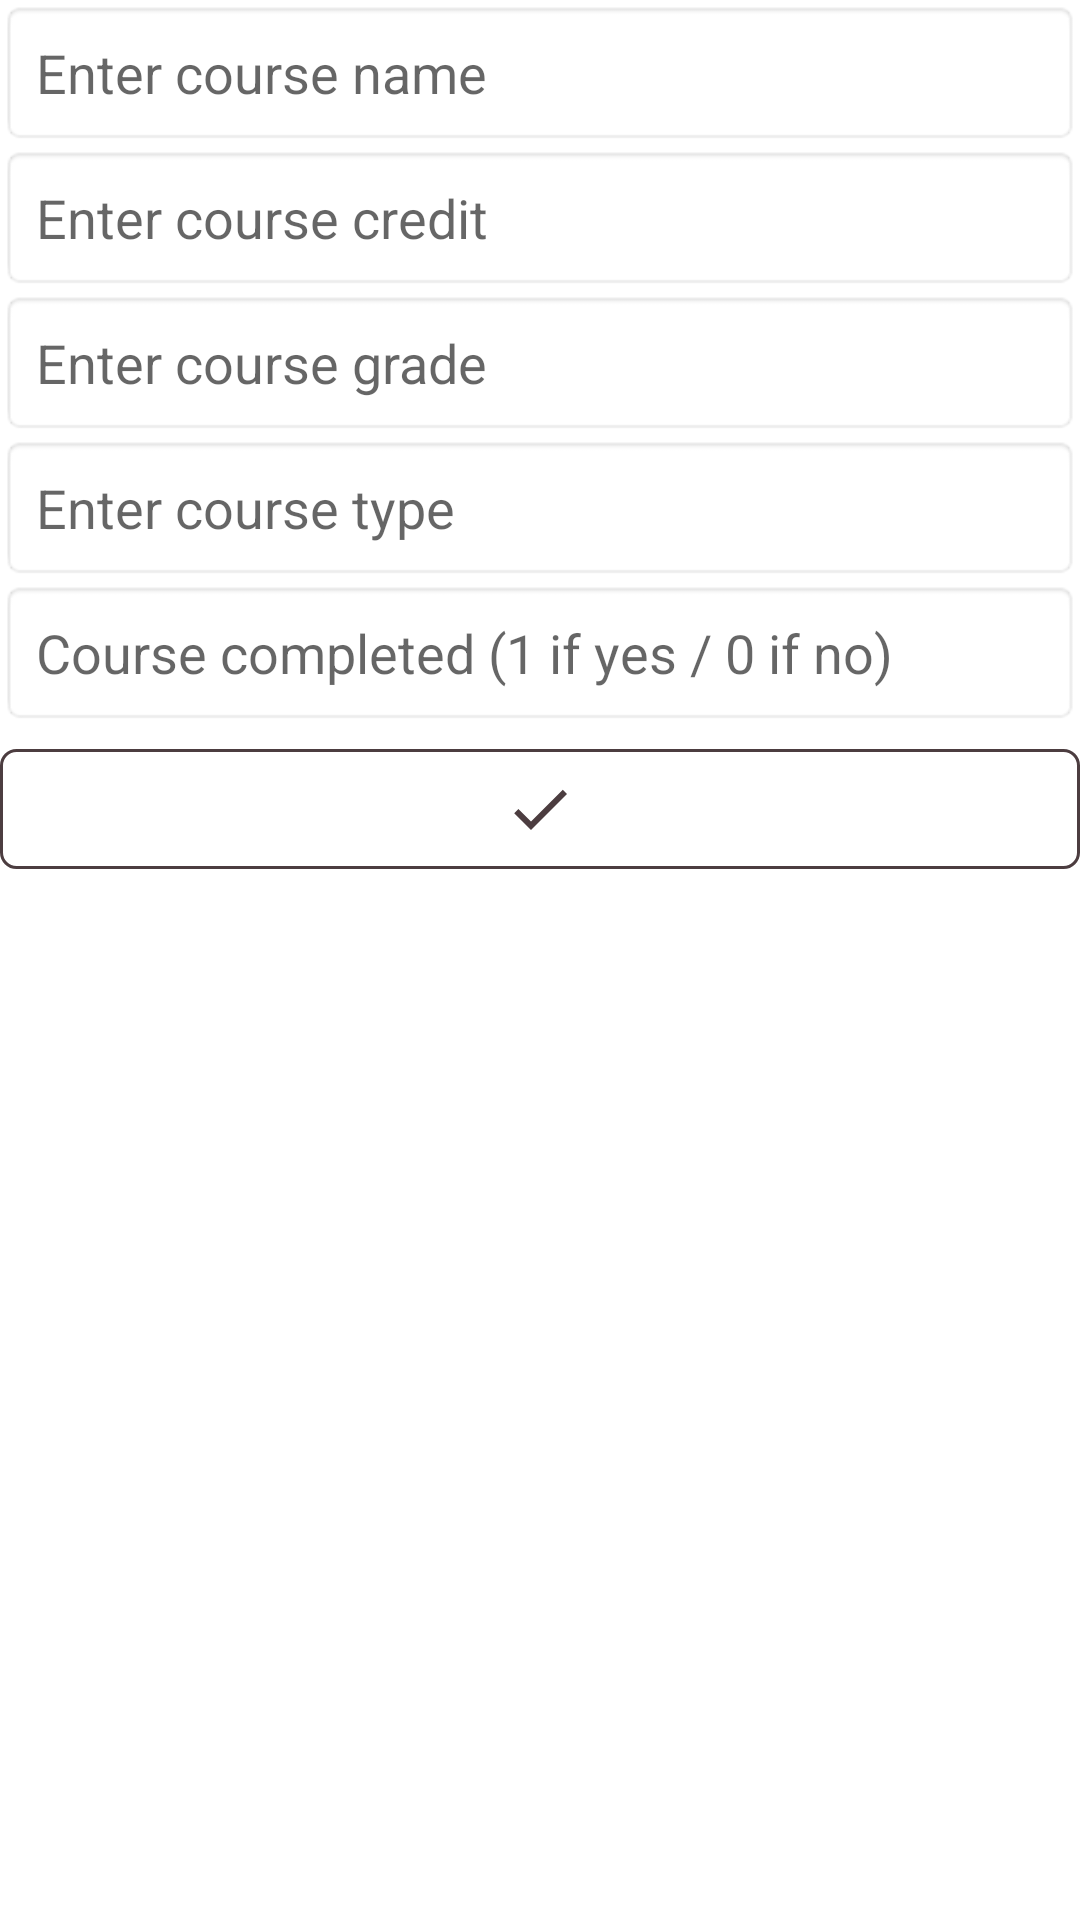

Write the Android layout XML for this screen, with the resource values it uses.
<!-- AndroidManifest.xml: application theme Theme.KurzusNaplo -->
<!-- res/layout/dialog_update.xml -->
<?xml version="1.0" encoding="utf-8"?>
<LinearLayout
    xmlns:android="http://schemas.android.com/apk/res/android"
    android:layout_width="match_parent"
    android:layout_height="match_parent"
    android:orientation="vertical"
    android:layout_margin="8dp">

    <EditText
        android:layout_width="match_parent"
        android:layout_height="wrap_content"
        android:id="@+id/edit_name"
        android:hint="Enter course name"
        android:padding="12dp"
        android:layout_gravity="center"
        android:background="@android:drawable/editbox_background"/>
    <EditText
        android:layout_width="match_parent"
        android:layout_height="wrap_content"
        android:id="@+id/edit_credit"
        android:hint="Enter course credit"
        android:padding="12dp"
        android:layout_gravity="center"
        android:background="@android:drawable/editbox_background"/>
    <EditText
        android:layout_width="match_parent"
        android:layout_height="wrap_content"
        android:id="@+id/edit_grade"
        android:hint="Enter course grade"
        android:padding="12dp"
        android:layout_gravity="center"
        android:background="@android:drawable/editbox_background"/>
    <EditText
        android:layout_width="match_parent"
        android:layout_height="wrap_content"
        android:id="@+id/edit_type"
        android:hint="Enter course type"
        android:padding="12dp"
        android:layout_gravity="center"
        android:background="@android:drawable/editbox_background"/>
    <EditText
        android:layout_width="match_parent"
        android:layout_height="wrap_content"
        android:id="@+id/edit_completed"
        android:hint="Course completed (1 if yes / 0 if no)"
        android:padding="12dp"
        android:layout_gravity="center"
        android:background="@android:drawable/editbox_background"/>
    <ImageButton
        android:layout_width="match_parent"
        android:layout_height="wrap_content"
        android:id="@+id/bt_update"
        android:paddingBottom="8dp"
        android:paddingTop="8dp"
        android:src="@drawable/ic_done"
        android:layout_marginTop="8dp"
        android:background="@drawable/btn_custom"
        android:layout_gravity="center"/>

</LinearLayout>
<!-- resources referenced by this layout -->
<resources>
  <!-- drawable btn_custom (drawable) -->
  <?xml version="1.0" encoding="utf-8"?>
  <shape xmlns:android="http://schemas.android.com/apk/res/android" android:shape="rectangle">
  
      <stroke android:color="#4C3D40" android:width="1dp"/>
      <corners android:radius="5dp"/>
  
  </shape>
  <!-- drawable ic_done (drawable) -->
  <vector android:height="24dp" android:tint="#4C3D40"
      android:viewportHeight="24" android:viewportWidth="24"
      android:width="24dp" xmlns:android="http://schemas.android.com/apk/res/android">
      <path android:fillColor="@android:color/white" android:pathData="M9,16.2L4.8,12l-1.4,1.4L9,19 21,7l-1.4,-1.4L9,16.2z"/>
  </vector>
  <style name="Theme.KurzusNaplo" parent="Theme.MaterialComponents.DayNight.DarkActionBar">
          
          <item name="colorPrimary">@color/purple_500</item>
          <item name="colorPrimaryVariant">@color/purple_700</item>
          <item name="colorOnPrimary">@color/white</item>
          
          <item name="colorSecondary">@color/teal_200</item>
          <item name="colorSecondaryVariant">@color/teal_700</item>
          <item name="colorOnSecondary">@color/black</item>
          
          <item name="android:statusBarColor" tools:targetApi="l">?attr/colorPrimaryVariant</item>
          
          <item name="android:windowAnimationStyle">@style/animation</item>
      </style>
  <style name="animation">
          <item name="android:windowEnterAnimation">@android:anim/fade_in</item>
          <item name="android:windowExitAnimation">@android:anim/fade_out</item>
      </style>
  <!-- not gathered from this repository: default colours our renderer supplied (Android Studio template values) -->
  <color name="purple_500">#FF6200EE</color>
  <color name="purple_700">#FF3700B3</color>
  <color name="teal_200">#FF03DAC5</color>
  <color name="teal_700">#FF018786</color>
  <color name="black">#FF000000</color>
  <color name="white">#FFFFFFFF</color>
</resources>
